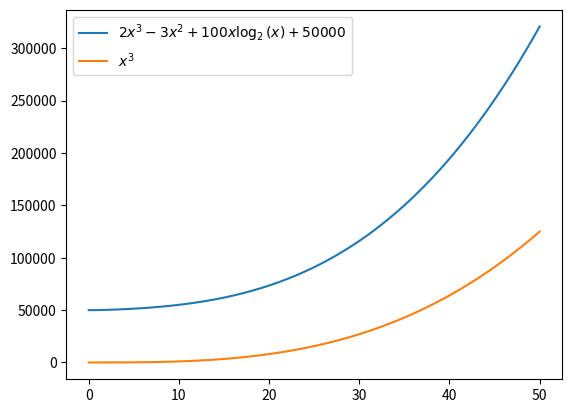

Write the Python code that produced this figure.
%matplotlib inline

import matplotlib
import matplotlib.pyplot as plt
import numpy as np

x = np.linspace(0.01, 50, 500)
plt.plot(x, 2*x**3 - 3*x**2 + 100*x*np.log2(x) + 50000, label=r'$2x^3 - 3x^2 + 100x\log_2(x) + 50000$')
plt.plot(x, x**3, label=r'$x^3$')

c1 = 0 # TODO
c2 = 0 # TODO
n0 = 0 # TODO
# plt.plot(x, c1*x**3, label=r'$%sx^3$' % c1)
# plt.plot(x, c2*x**3, label=r'$%sx^3$' % c2)
# plt.axvline(x=n0)
legend = plt.legend()